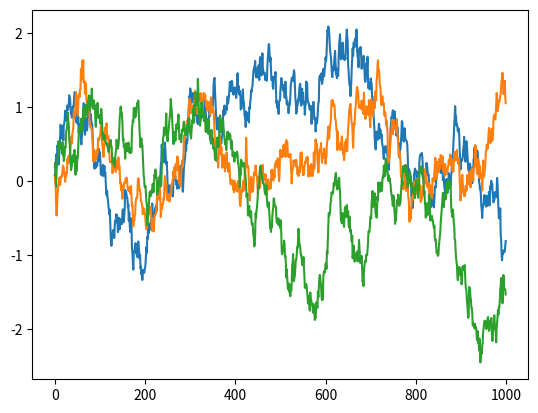

Here is the Python script that generated this plot:
# --------------------------------------
# Ornstein-Uhlenbeck Noise
# Author: Flood Sung
# Date: 2016.5.4
# Reference: https://github.com/rllab/rllab/blob/master/rllab/exploration_strategies/ou_strategy.py
# --------------------------------------

import numpy as np
import numpy.random as nr

class OUNoise:
    """docstring for OUNoise"""
    def __init__(self,action_dimension,mu=0.0, theta=0.01, sigma=.1):
        self.action_dimension = action_dimension
        self.mu = mu
        self.theta = theta
        self.sigma = sigma
        self.state = np.ones(self.action_dimension) * self.mu
        self.reset()

    def reset(self):
        self.state = np.ones(self.action_dimension) * self.mu

    def noise(self):
        x = self.state
        dx = self.theta * (self.mu - x) + self.sigma * nr.randn(len(x))
        self.state = x + dx
        return np.array(self.state)

if __name__ == '__main__':
    ou = OUNoise(3)
    states = []
    for i in range(1000):
        states.append(ou.noise())
    import matplotlib.pyplot as plt

    plt.plot(states)
    plt.show()
